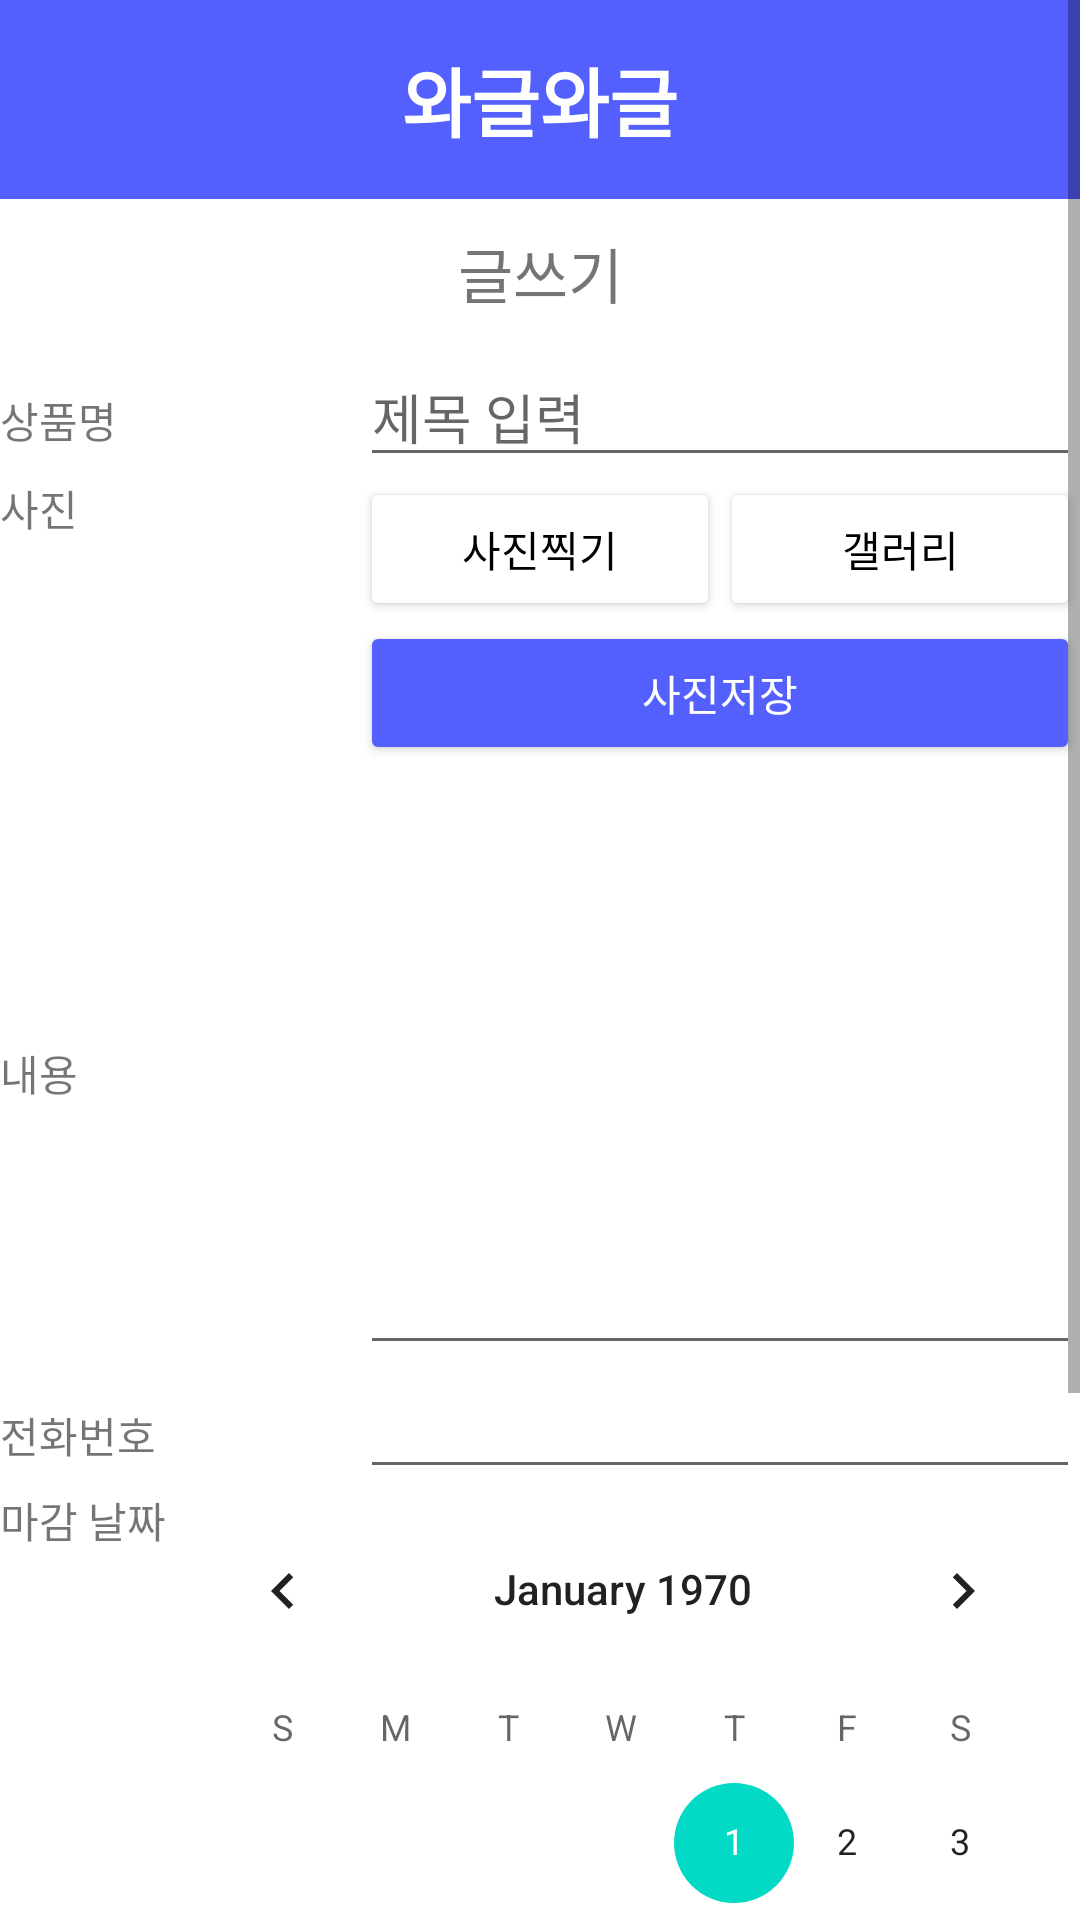

Android layout source for this screen:
<!-- AndroidManifest.xml: application theme Theme.WagleWagle -->
<!-- res/layout/activity_write.xml -->
<?xml version="1.0" encoding="utf-8"?>
<LinearLayout xmlns:android="http://schemas.android.com/apk/res/android"
    xmlns:app="http://schemas.android.com/apk/res-auto"
    xmlns:tools="http://schemas.android.com/tools"
    android:layout_width="match_parent"
    android:layout_height="match_parent"
    tools:context=".MainActivity"
    android:orientation="vertical">
    <ScrollView
        android:layout_width="match_parent"
        android:layout_height="match_parent">
        <LinearLayout
            android:layout_width="match_parent"
            android:layout_height="wrap_content"
            android:orientation="vertical">
    <TextView
        android:id="@+id/main_title"
        android:layout_width="match_parent"
        android:layout_height="wrap_content"
        android:text="와글와글"
        android:textSize="25sp"
        android:textStyle="bold"
        android:gravity="center"
        android:background="#5360FE"
        android:textColor="#FFFFFF"
        android:padding="15dp"/>
    <TextView
        android:layout_width="match_parent"
        android:layout_height="wrap_content"
        android:text="글쓰기"
        android:layout_margin="10dp"
        android:gravity="center"
        android:textSize="20dp"/>
    <LinearLayout
        android:layout_width="match_parent"
        android:layout_height="wrap_content"
        android:orientation="horizontal">
        <TextView
            android:layout_width="match_parent"
            android:layout_height="wrap_content"
            android:layout_weight="2"
            android:text="상품명"/>
        <EditText
            android:id="@+id/product_name"
            android:layout_width="match_parent"
            android:layout_height="wrap_content"
            android:layout_weight="1"
            android:hint="제목 입력"/>

    </LinearLayout>
    <LinearLayout
        android:layout_width="match_parent"
        android:layout_height="wrap_content"
        android:orientation="horizontal">
        <TextView
            android:layout_width="match_parent"
            android:layout_height="wrap_content"
            android:layout_weight="2"
            android:gravity="top"
            android:text="사진"/>
        <LinearLayout
            android:layout_width="match_parent"
            android:layout_height="wrap_content"
            android:layout_weight="1"
            android:orientation="vertical">
            <LinearLayout
                android:layout_width="match_parent"
                android:layout_height="wrap_content"
                android:orientation="horizontal">
                <Button
                    android:id="@+id/captureButton"
                    android:layout_width="match_parent"
                    android:layout_height="wrap_content"
                    android:layout_weight="1"
                    android:text="사진찍기"
                    android:textColor="#000000"
                    android:backgroundTint="#ffffff"/>
                <Button
                    android:id="@+id/galleryButton"
                    android:layout_width="match_parent"
                    android:layout_height="wrap_content"
                    android:layout_weight="1"
                    android:text="갤러리"
                    android:textColor="#000000"
                    android:backgroundTint="#ffffff"/>
            </LinearLayout>
            <ImageView
                android:id="@+id/output"
                android:layout_width="match_parent"
                android:layout_height="wrap_content"
                android:layout_weight="1"
                android:src="@drawable/ic_launcher_foreground"/>
            <Button
                android:id="@+id/photosaveButton"
                android:layout_width="match_parent"
                android:layout_height="wrap_content"
                android:layout_weight="1"
                android:layout_gravity="center"
                android:backgroundTint="#5360FE"
                android:textColor="#FFFFFF"
                android:text="사진저장"/>

        </LinearLayout>
    </LinearLayout>
    <LinearLayout
        android:layout_width="match_parent"
        android:layout_height="wrap_content"
        android:orientation="horizontal">
        <TextView
            android:layout_width="match_parent"
            android:layout_height="wrap_content"
            android:layout_weight="2"
            android:gravity="top"
            android:text="내용"/>
        <EditText
            android:id="@+id/product_info"
            android:layout_width="match_parent"
            android:layout_height="200dp"
            android:layout_weight="1" />

    </LinearLayout>

            <LinearLayout
                android:layout_width="match_parent"
                android:layout_height="wrap_content"
                android:orientation="horizontal">
                <TextView
                    android:layout_width="match_parent"
                    android:layout_height="wrap_content"
                    android:layout_weight="2"
                    android:text="전화번호"/>
                <EditText
                    android:id="@+id/phone_number"
                    android:layout_width="match_parent"
                    android:layout_height="wrap_content"
                    android:layout_weight="1" />
            </LinearLayout>
            <LinearLayout
                android:layout_width="match_parent"
                android:layout_height="wrap_content"
                android:orientation="horizontal">
                <TextView
                    android:layout_width="wrap_content"
                    android:layout_height="wrap_content"
                    android:text="마감 날짜"/>
                <CalendarView
                    android:id="@+id/calendarView"
                    android:layout_width="wrap_content"
                    android:layout_height="wrap_content"
                    android:showWeekNumber="false"/>
            </LinearLayout>
            <LinearLayout
                android:layout_width="match_parent"
                android:layout_height="wrap_content"
                android:orientation="horizontal">

            <Button
                android:id="@+id/saveButton"
                android:layout_width="match_parent"
                android:layout_height="wrap_content"
                android:layout_gravity="center"
                android:layout_weight="1"
                android:backgroundTint="#5360FE"
                android:textColor="#FFFFFF"
                android:text="저장"/>
            </LinearLayout>
        </LinearLayout>
    </ScrollView>

    
</LinearLayout>
<!-- resources referenced by this layout -->
<resources>
  <style name="Theme.WagleWagle" parent="Theme.MaterialComponents.DayNight.NoActionBar">
          
          <item name="colorPrimary">@color/purple_500</item>
          <item name="colorPrimaryVariant">@color/purple_700</item>
          <item name="colorOnPrimary">@color/white</item>
          
          <item name="colorSecondary">@color/teal_200</item>
          <item name="colorSecondaryVariant">@color/teal_700</item>
          <item name="colorOnSecondary">@color/black</item>
          
          <item name="android:statusBarColor" tools:targetApi="l">?attr/colorPrimaryVariant</item>
          
      </style>
  <!-- not gathered from this repository: default colours our renderer supplied (Android Studio template values) -->
  <color name="purple_500">#FF6200EE</color>
  <color name="purple_700">#FF3700B3</color>
  <color name="teal_200">#FF03DAC5</color>
  <color name="teal_700">#FF018786</color>
  <color name="black">#FF000000</color>
  <color name="white">#FFFFFFFF</color>
</resources>
